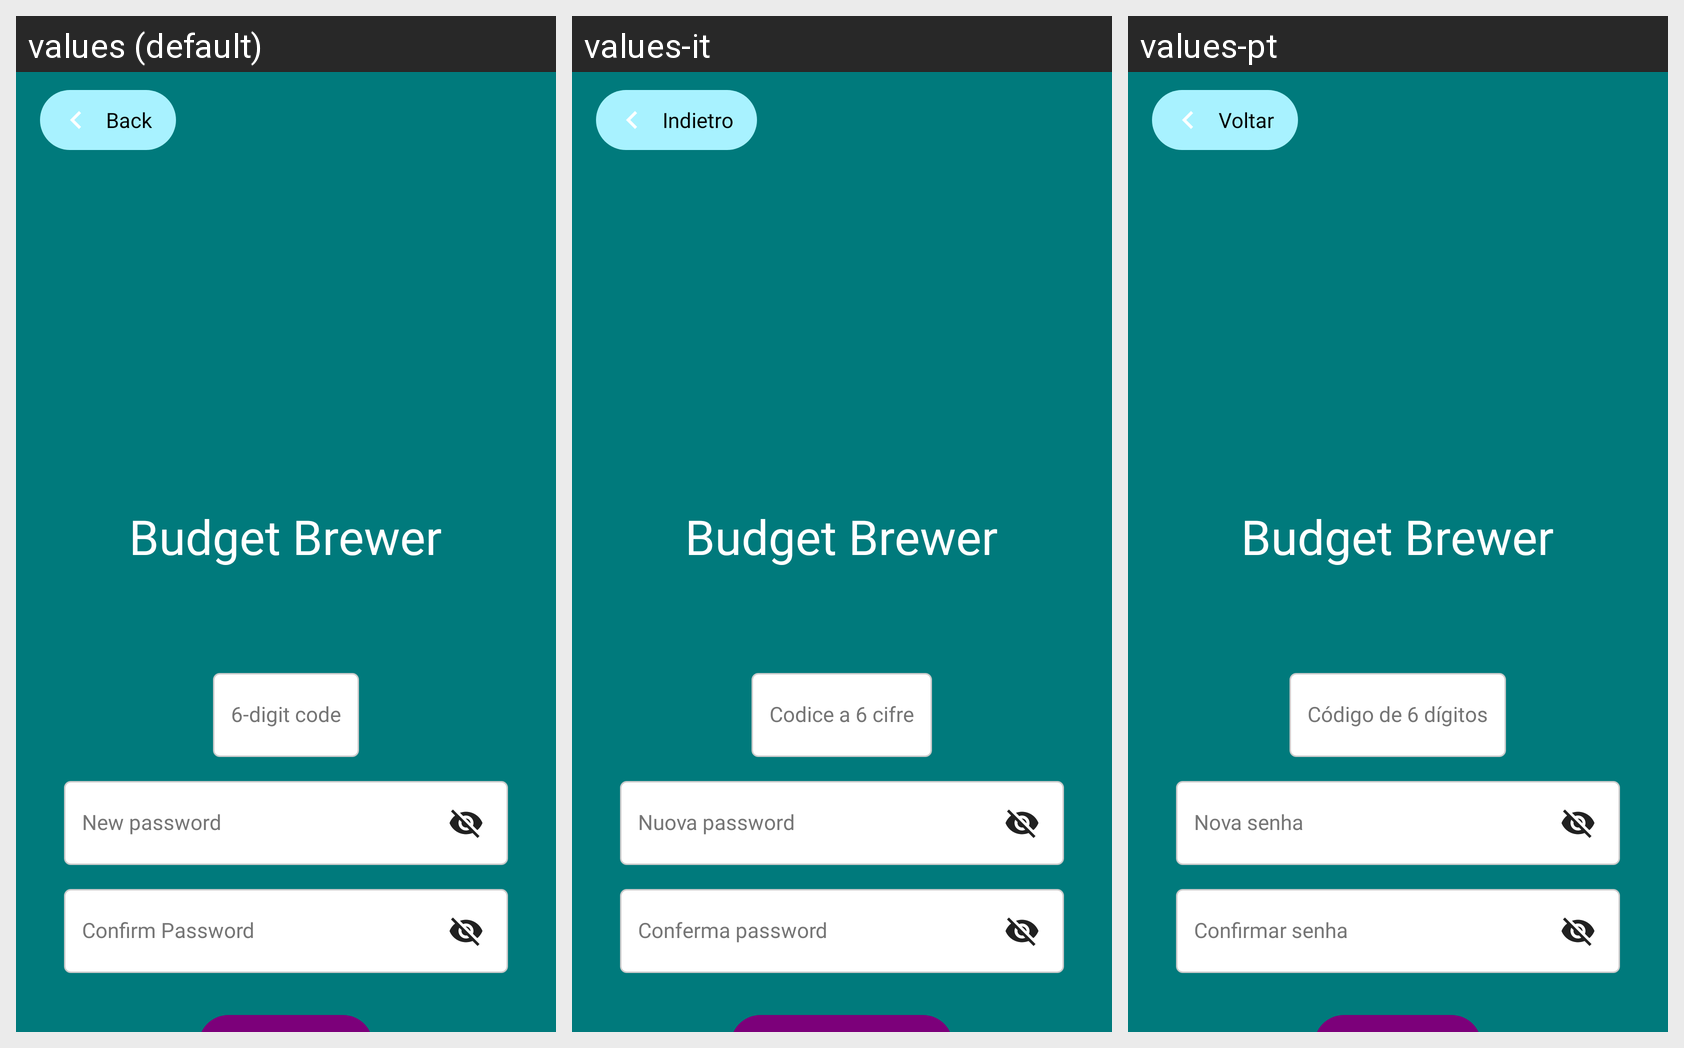

This grid shows one Android layout under several languages. Give, for every string resource on the screen, its name, the default text and each shown locale's text.
Android screen res/layout/fragment_reset_password.xml rendered under 3 locales, left to right: values (default), values-it, values-pt. Device: Nexus 5 (rendered at 1080×1920; each locale shown at half size, 540×960, under a caption strip naming it); theme Theme.BudgetBrewer.
Other locales in the repository, not shown: values-de, values-es, values-fil, values-fr, values-hi, values-ja.
Strings drawn on this screen, with the default value and each locale's value (text and hints the layout hard-codes, and strings that could not be matched under every locale, appear in the picture but are not listed):

app_name
  values: Budget Brewer
  values-it: Budget Brewer
  values-pt: Budget Brewer

verification_code
  values: 6-digit code
  values-it: Codice a 6 cifre
  values-pt: Código de 6 dígitos

new_password
  values: New password
  values-it: Nuova password
  values-pt: Nova senha

confirm_password
  values: Confirm Password
  values-it: Conferma password
  values-pt: Confirmar senha

back
  values: Back
  values-it: Indietro
  values-pt: Voltar
